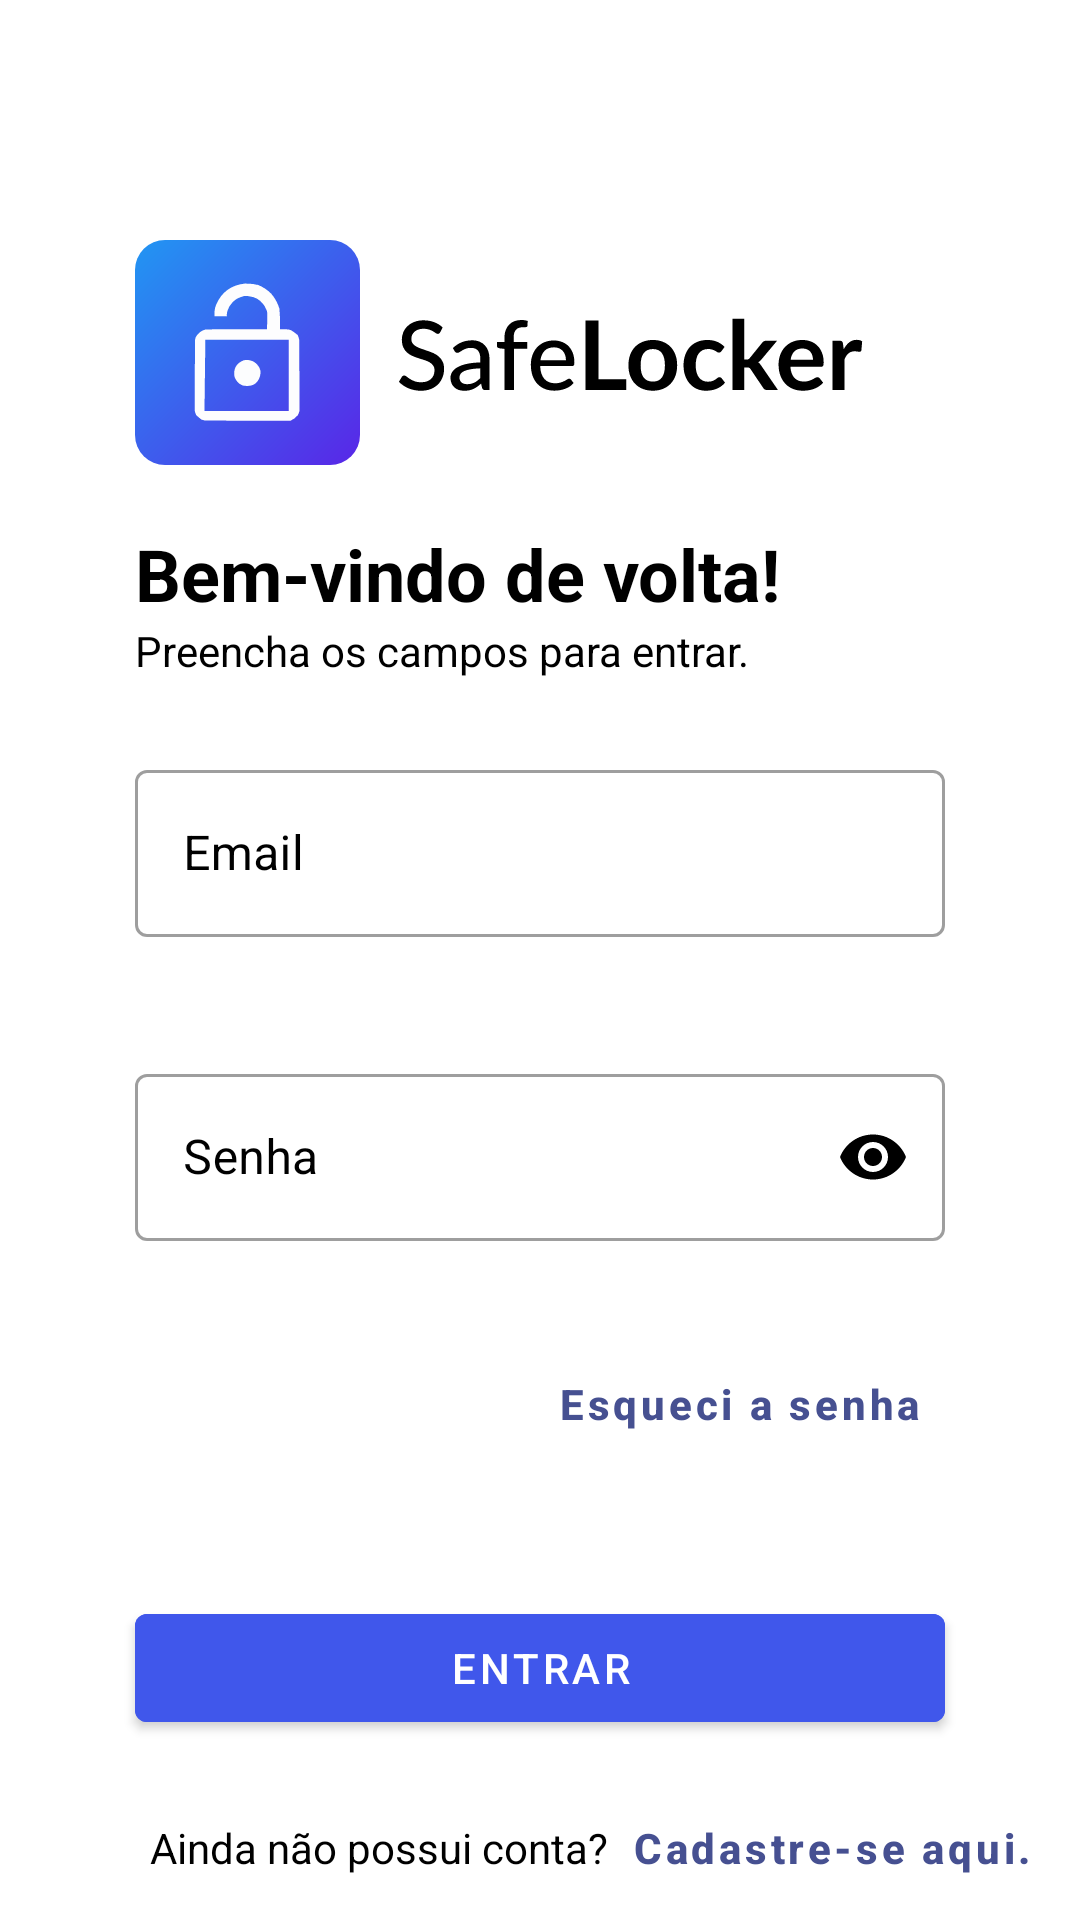

Write the Android layout XML for this screen, with the resource values it uses.
<!-- AndroidManifest.xml: application theme Theme.PI3ES2024T2 -->
<!-- res/layout/activity_sign_in.xml -->
<?xml version="1.0" encoding="utf-8"?>
<androidx.constraintlayout.widget.ConstraintLayout
    xmlns:android="http://schemas.android.com/apk/res/android"
    xmlns:app="http://schemas.android.com/apk/res-auto"
    xmlns:tools="http://schemas.android.com/tools"
    android:layout_width="match_parent"
    android:layout_height="match_parent"
    android:orientation="vertical"
    style="@style/background"
    tools:context=".SignInActivity">

    <androidx.appcompat.widget.Toolbar
        app:layout_constraintTop_toTopOf="parent"
        app:layout_constraintStart_toStartOf="parent"
        android:layout_width="match_parent"
        android:layout_height="wrap_content"
        app:popupTheme="@style/ThemeOverlay.AppCompat">

        <androidx.appcompat.widget.AppCompatImageButton
            android:id="@+id/btnArrowBack"
            android:layout_width="wrap_content"
            android:layout_height="wrap_content"
            style="@style/btn_arrow_back"
            android:padding="15dp"
        />

    </androidx.appcompat.widget.Toolbar>

    <androidx.appcompat.widget.AppCompatImageView
        android:id="@+id/logomarca"
        app:layout_constraintTop_toTopOf="parent"
        app:layout_constraintStart_toStartOf="parent"
        android:layout_width="wrap_content"
        android:layout_height="wrap_content"
        style="@style/imageview_logo"
        android:layout_marginStart="45dp"
        android:layout_marginTop="80dp"
    />

    <androidx.appcompat.widget.AppCompatTextView
        android:id="@+id/tvHeader1"
        app:layout_constraintTop_toBottomOf="@id/logomarca"
        app:layout_constraintStart_toStartOf="parent"
        android:layout_width="wrap_content"
        android:layout_height="wrap_content"
        android:text="@string/bem_vindo_de_volta"
        style="@style/textview"
        android:textSize="24sp"
        android:textStyle="bold"
        android:layout_marginStart="45dp"
        android:layout_marginTop="20dp"
    />

    <androidx.appcompat.widget.AppCompatTextView
        android:id="@+id/tvSubHeader1"
        app:layout_constraintTop_toBottomOf="@id/tvHeader1"
        app:layout_constraintStart_toStartOf="parent"
        android:layout_width="wrap_content"
        android:layout_height="wrap_content"
        style="@style/textview"
        android:text="@string/preencha_os_campos_para_entrar"
        android:textSize="14sp"
        android:layout_marginStart="45dp"
    />

    <com.google.android.material.textfield.TextInputLayout
        android:id="@+id/tilEmail"
        app:layout_constraintTop_toBottomOf="@id/tvSubHeader1"
        android:layout_width="match_parent"
        android:layout_height="0dp"
        style="@style/textfield"
        app:errorEnabled="true"
        app:errorIconDrawable="@drawable/mtrl_ic_error"
        android:hint="@string/email"
        android:layout_marginStart="45dp"
        android:layout_marginEnd="45dp"
        android:layout_marginBottom="20dp"
        android:layout_marginTop="25dp"
        app:startIconDrawable="@drawable/icon_email"
        >

        <com.google.android.material.textfield.TextInputEditText
            android:id="@+id/etEmail"
            android:layout_width="match_parent"
            android:layout_height="wrap_content"
            android:maxLines="1"
            android:inputType="textEmailAddress"
        />

    </com.google.android.material.textfield.TextInputLayout>

    <com.google.android.material.textfield.TextInputLayout
        android:id="@+id/tilPassword"
        app:layout_constraintTop_toBottomOf="@id/tilEmail"
        app:layout_constraintStart_toStartOf="parent"
        android:layout_width="match_parent"
        android:layout_height="wrap_content"
        style="@style/textfield"
        android:hint="@string/senha"
        app:endIconMode="password_toggle"
        app:errorEnabled="true"
        app:errorIconDrawable="@drawable/mtrl_ic_error"
        android:layout_marginStart="45dp"
        android:layout_marginEnd="45dp"
        android:layout_marginTop="20dp"
        android:layout_marginBottom="20dp"
        app:startIconDrawable="@drawable/icon_lock">

        <com.google.android.material.textfield.TextInputEditText
            android:id="@+id/etPassword"
            android:layout_width="match_parent"
            android:layout_height="wrap_content"
            android:inputType="textPassword"
        />

    </com.google.android.material.textfield.TextInputLayout>

    <Button
        android:id="@+id/btnEsqueciSenha"
        app:layout_constraintEnd_toEndOf="parent"
        app:layout_constraintTop_toBottomOf="@id/tilPassword"
        android:layout_width="wrap_content"
        android:layout_height="wrap_content"
        android:text="@string/esqueci_a_senha"
        android:textColor="@color/azul_secondary"
        android:textStyle="bold"
        android:textAllCaps="false"
        android:layout_marginEnd="45dp"
        android:layout_marginTop="10dp"
        style="@style/Widget.MaterialComponents.Button.TextButton"
    />


    <Button
        android:id="@+id/btnSingIn"
        app:layout_constraintStart_toStartOf="parent"
        app:layout_constraintTop_toBottomOf="@id/btnEsqueciSenha"
        android:layout_width="match_parent"
        android:layout_height="wrap_content"
        android:text="@string/entrar"
        style="@style/containedbutton"
        android:layout_marginStart="45dp"
        android:layout_marginEnd="45dp"
        android:layout_marginTop="40dp"
    />

    <LinearLayout
        app:layout_constraintBottom_toBottomOf="parent"
        android:layout_width="match_parent"
        android:layout_height="wrap_content"
        android:orientation="horizontal">

        <androidx.appcompat.widget.AppCompatTextView
            android:layout_width="wrap_content"
            android:layout_height="wrap_content"
            android:text="@string/ainda_n_o_possui_conta"
            style="@style/textview"
            android:textAlignment="center"
            android:layout_marginStart="50dp"/>

        <Button
            android:id="@+id/btnSingUp"
            android:layout_width="wrap_content"
            android:layout_height="wrap_content"
            android:text="@string/cadastre_se_aqui"
            android:textColor="@color/azul_secondary"
            android:textStyle="bold"
            android:textAllCaps="false"
            style="@style/Widget.MaterialComponents.Button.TextButton"
        />

    </LinearLayout>

</androidx.constraintlayout.widget.ConstraintLayout>
<!-- resources referenced by this layout -->
<resources>
  <color name="azul_secondary">#465091</color>
  <string name="ainda_n_o_possui_conta">Ainda não possui conta?</string>
  <string name="bem_vindo_de_volta">Bem-vindo de volta!</string>
  <string name="cadastre_se_aqui">Cadastre-se aqui.</string>
  <string name="email">Email</string>
  <string name="entrar">Entrar</string>
  <string name="esqueci_a_senha">Esqueci a senha</string>
  <string name="preencha_os_campos_para_entrar">Preencha os campos para entrar.</string>
  <string name="senha">Senha</string>
  <style name="background">
          <item name="android:background">@color/white</item>
      </style>
  <style name="btn_arrow_back">
          <item name="android:background">@drawable/selector_btn_arrow_back_lightmode</item>
      </style>
  <style name="containedbutton">
          <item name="android:textColor">@color/white</item>
          <item name="android:backgroundTint">@color/azul_primary</item>
      </style>
  <style name="imageview_logo">
          <item name="android:background">@drawable/logomarca</item>
      </style>
  <style name="textfield" parent="Widget.MaterialComponents.TextInputLayout.OutlinedBox">
          <item name="android:textColorHint">@color/black</item>
          <item name="startIconTint">@color/black</item>
          <item name="endIconTint">@color/black</item>
      </style>
  <style name="textview">
          <item name="android:textColor">@color/black</item>
      </style>
  <style name="Theme.PI3ES2024T2" parent="Theme.MaterialComponents.DayNight.NoActionBar">
          
          <item name="colorPrimary">@color/azul_primary</item>
          <item name="colorPrimaryVariant">@color/azul_statusbar</item>
          <item name="colorOnPrimary">@color/white</item>
          
          <item name="colorSecondary">@color/azul_primary</item>
          <item name="colorSecondaryVariant">@color/azul_primary</item>
          <item name="colorOnSecondary">@color/black</item>
          
          <item name="android:statusBarColor">?attr/colorPrimaryVariant</item>
          
      </style>
  <color name="white">#FFFFFFFF</color>
  <!-- drawable selector_btn_arrow_back_lightmode (drawable) -->
  <?xml version="1.0" encoding="utf-8"?>
  <selector xmlns:android="http://schemas.android.com/apk/res/android">
      <item android:state_pressed="true">
          <layer-list>
              <item android:drawable="@drawable/shape_pressed_arrow_back" />
              <item android:drawable="@drawable/icon_arrow_back_24_darkmode" />
          </layer-list>
      </item>
      <item android:state_focused="true">
          <layer-list>
              <item android:drawable="@drawable/shape_pressed_arrow_back" />
              <item android:drawable="@drawable/icon_arrow_back_24_darkmode" />
          </layer-list>
      </item>
      <item>
          <layer-list>
              <item android:drawable="@android:color/transparent" />
              <item android:drawable="@drawable/icon_arrow_back_24" />
          </layer-list>
      </item>
  </selector>
  <color name="azul_primary">#4057EB</color>
  <!-- drawable logomarca: vector/xml drawable (drawable, 12716 chars, omitted) -->
  <color name="black">#FF000000</color>
  <color name="azul_statusbar">#4057EB</color>
  <!-- drawable shape_pressed_arrow_back (drawable) -->
  <?xml version="1.0" encoding="utf-8"?>
  <shape xmlns:android="http://schemas.android.com/apk/res/android"
      android:shape="oval">
      <solid android:color="@color/azul_statusbar" /> 
  </shape>
</resources>
